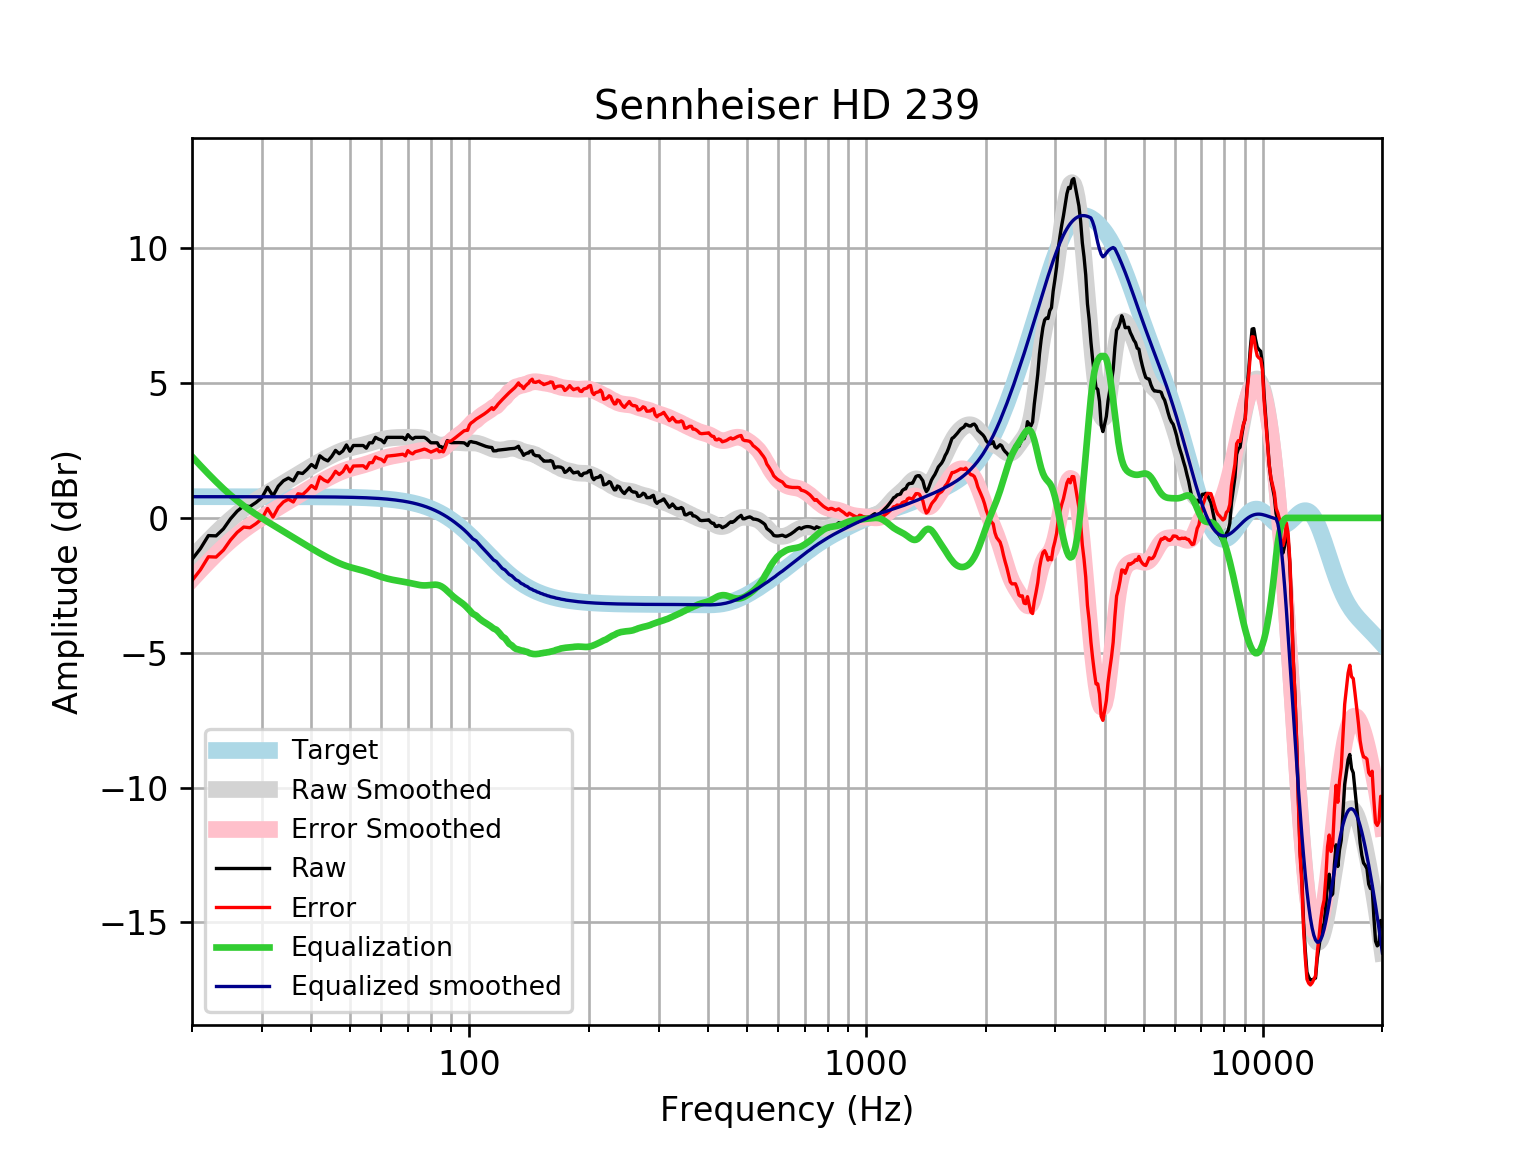

The file beside this chart, header and first rows:
frequency, raw, error, smoothed, error_smoothed, equalization, equalized_raw, equalized_smoothed, target
20, -1.54, -2.326, -1.49, -2.275, 2.275, 0.7356, 0.7859, 0.7859
21, -1.139, -1.925, -1.154, -1.94, 1.94, 0.8004, 0.7859, 0.7859
22, -0.6555, -1.441, -0.8426, -1.629, 1.629, 0.973, 0.7859, 0.7858
23, -0.6661, -1.452, -0.5565, -1.342, 1.342, 0.6763, 0.7858, 0.7858
24, -0.4074, -1.193, -0.2952, -1.081, 1.081, 0.6736, 0.7858, 0.7858
25, -0.03615, -0.8219, -0.06074, -0.8465, 0.8465, 0.8103, 0.7857, 0.7857
26, 0.2504, -0.5352, 0.1491, -0.6366, 0.6366, 0.887, 0.7857, 0.7857
27, 0.4457, -0.3398, 0.3363, -0.4493, 0.4493, 0.895, 0.7856, 0.7856
28, 0.4222, -0.3633, 0.504, -0.2815, 0.2815, 0.7037, 0.7855, 0.7855
29, 0.5723, -0.2131, 0.656, -0.1294, 0.1294, 0.7016, 0.7854, 0.7854
30, 0.7528, -0.0324, 0.7958, 0.01054, -0.01054, 0.7423, 0.7852, 0.7852
31, 1.135, 0.3505, 0.9265, 0.1415, -0.1415, 0.994, 0.785, 0.785
32, 0.8136, 0.02883, 1.051, 0.2658, -0.2658, 0.5478, 0.7848, 0.7848
33, 1.176, 0.3911, 1.17, 0.3852, -0.3852, 0.7905, 0.7846, 0.7846
34, 1.377, 0.5926, 1.285, 0.5009, -0.5009, 0.876, 0.7843, 0.7843
35, 1.477, 0.6935, 1.397, 0.6133, -0.6133, 0.8642, 0.7839, 0.7839
36, 1.374, 0.59, 1.506, 0.7227, -0.7227, 0.6508, 0.7835, 0.7835
37, 1.679, 0.8956, 1.612, 0.8292, -0.8292, 0.8494, 0.783, 0.783
38, 1.646, 0.8638, 1.715, 0.9328, -0.9328, 0.7135, 0.7824, 0.7824
39, 1.8, 1.019, 1.815, 1.033, -1.033, 0.7672, 0.7818, 0.7818
40, 1.98, 1.199, 1.911, 1.13, -1.13, 0.8506, 0.781, 0.781
41, 1.86, 1.08, 2.003, 1.222, -1.222, 0.6377, 0.7801, 0.7801
42, 2.302, 1.523, 2.09, 1.311, -1.311, 0.9912, 0.7791, 0.7791
43, 2.181, 1.404, 2.173, 1.395, -1.395, 0.7866, 0.778, 0.7779
44, 2.113, 1.336, 2.251, 1.474, -1.474, 0.6387, 0.7766, 0.7766
45, 2.282, 1.507, 2.324, 1.548, -1.548, 0.7336, 0.7752, 0.7751
46, 2.503, 1.729, 2.391, 1.617, -1.617, 0.8856, 0.7735, 0.7734
47, 2.38, 1.609, 2.451, 1.68, -1.68, 0.7006, 0.7715, 0.7715
48, 2.483, 1.714, 2.504, 1.735, -1.735, 0.7481, 0.7694, 0.7694
49, 2.704, 1.937, 2.55, 1.783, -1.783, 0.9212, 0.767, 0.767
50, 2.47, 1.705, 2.589, 1.825, -1.825, 0.6449, 0.7643, 0.7642
51, 2.684, 1.923, 2.622, 1.861, -1.861, 0.8237, 0.7612, 0.7612
52, 2.684, 1.927, 2.651, 1.893, -1.893, 0.7911, 0.7579, 0.7578
53, 2.684, 1.93, 2.679, 1.925, -1.925, 0.7594, 0.7541, 0.7541
54, 2.684, 1.934, 2.708, 1.958, -1.958, 0.7265, 0.7499, 0.7499
55, 2.584, 1.838, 2.739, 1.993, -1.993, 0.5904, 0.7453, 0.7453
56, 2.785, 2.045, 2.772, 2.032, -2.032, 0.7534, 0.7402, 0.7401
57, 2.785, 2.05, 2.806, 2.072, -2.072, 0.7132, 0.7345, 0.7345
58, 2.986, 2.258, 2.84, 2.112, -2.112, 0.8739, 0.7283, 0.7283
59, 2.922, 2.201, 2.873, 2.151, -2.151, 0.7712, 0.7215, 0.7215
60, 2.885, 2.171, 2.901, 2.187, -2.187, 0.6982, 0.714, 0.714
61, 2.785, 2.079, 2.926, 2.22, -2.22, 0.5652, 0.7058, 0.7058
62, 2.986, 2.289, 2.945, 2.248, -2.248, 0.7379, 0.6969, 0.6969
63, 2.986, 2.299, 2.96, 2.273, -2.273, 0.7132, 0.6871, 0.6871
64, 2.986, 2.31, 2.971, 2.294, -2.294, 0.6916, 0.6765, 0.6765
65, 2.986, 2.321, 2.979, 2.314, -2.314, 0.6725, 0.665, 0.665
66, 2.986, 2.334, 2.983, 2.331, -2.331, 0.6551, 0.6525, 0.6525
67, 2.986, 2.347, 2.986, 2.347, -2.347, 0.6388, 0.639, 0.639
68, 2.986, 2.362, 2.988, 2.363, -2.363, 0.6226, 0.6244, 0.6244
69, 2.906, 2.297, 2.989, 2.38, -2.38, 0.5254, 0.6087, 0.6087
70, 3.087, 2.495, 2.99, 2.398, -2.398, 0.6886, 0.5918, 0.5918
71, 2.987, 2.413, 2.991, 2.417, -2.417, 0.5693, 0.5736, 0.5736
72, 2.928, 2.374, 2.991, 2.437, -2.437, 0.4905, 0.5541, 0.5541
73, 2.986, 2.453, 2.991, 2.457, -2.457, 0.5288, 0.5333, 0.5333
74, 2.986, 2.475, 2.986, 2.475, -2.475, 0.5106, 0.511, 0.511
75, 2.986, 2.499, 2.977, 2.49, -2.49, 0.4959, 0.4873, 0.4873
76, 2.986, 2.524, 2.962, 2.5, -2.5, 0.4862, 0.462, 0.4621
77, 2.986, 2.551, 2.939, 2.504, -2.504, 0.4826, 0.4352, 0.4353
78, 2.933, 2.526, 2.908, 2.501, -2.501, 0.4321, 0.4068, 0.4068
79, 2.861, 2.484, 2.871, 2.494, -2.494, 0.3668, 0.3767, 0.3768
... 553 more rows
